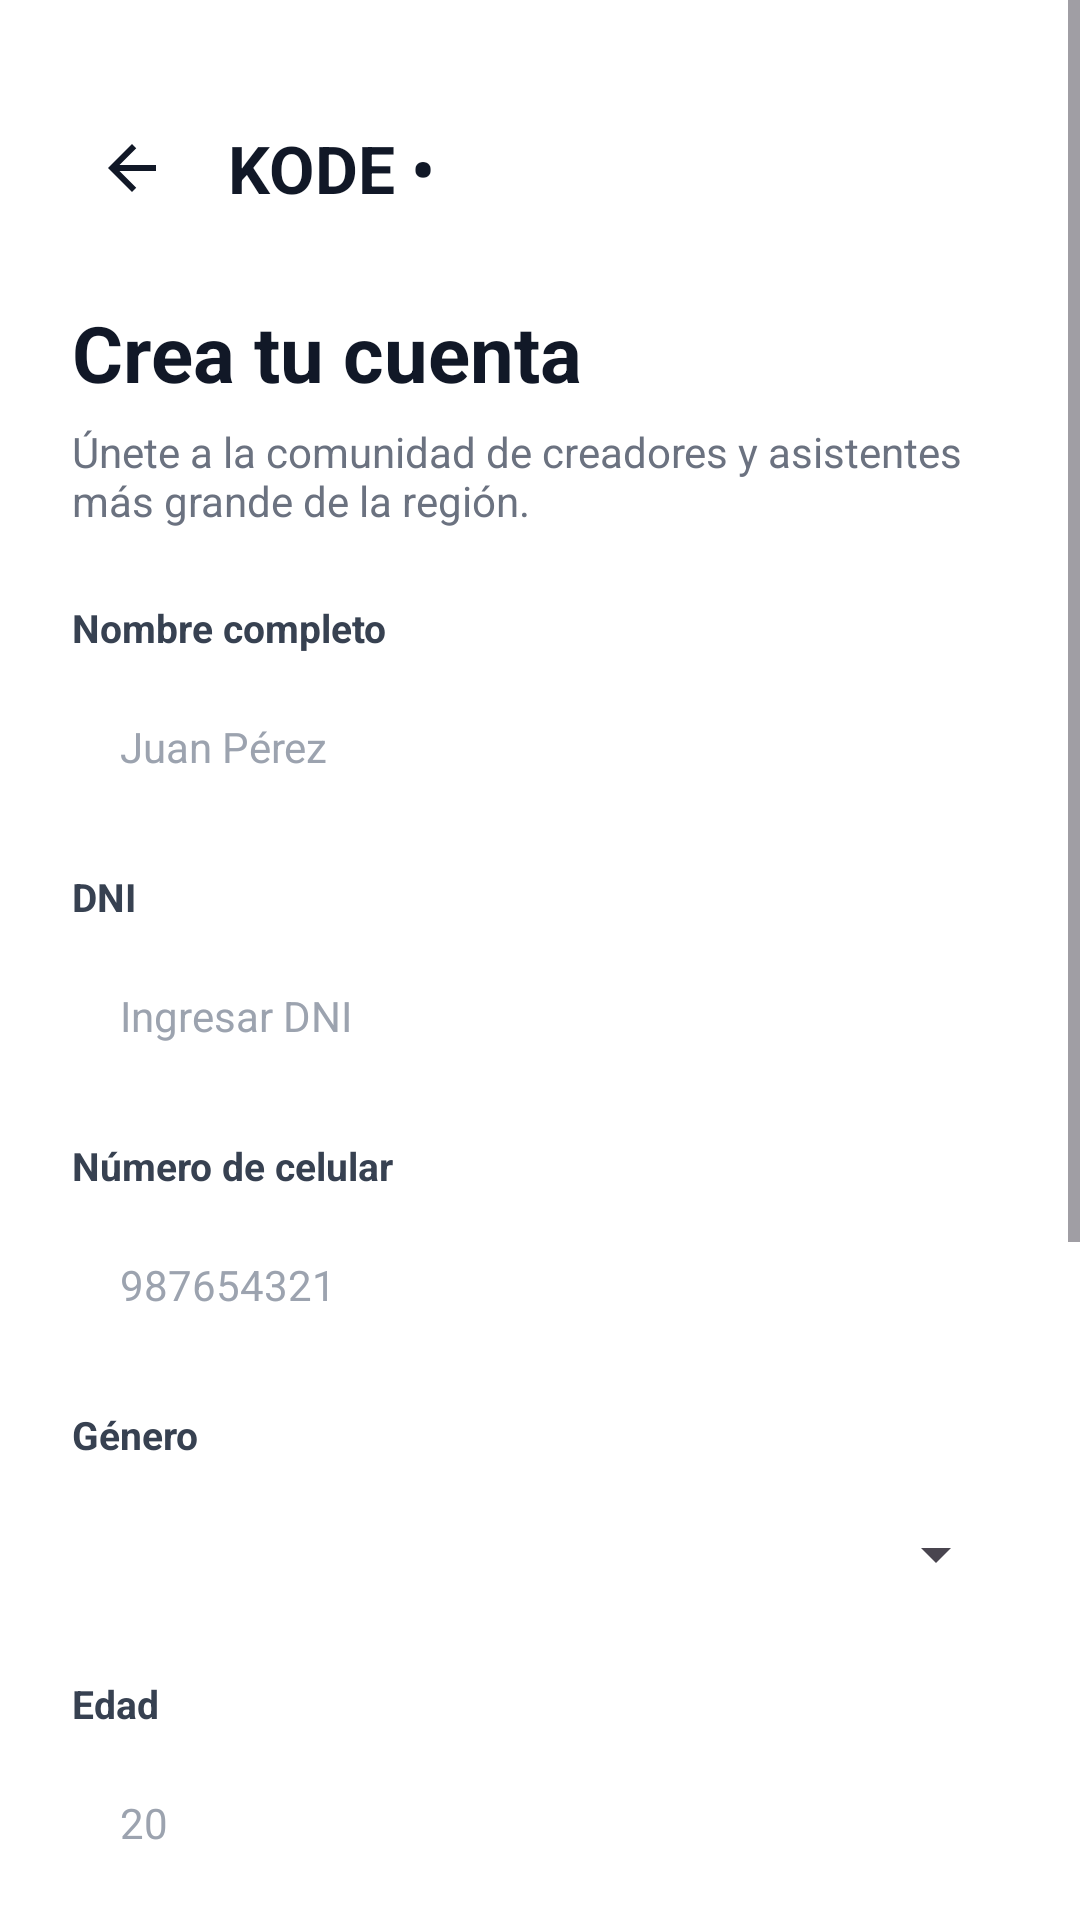

Android layout source for this screen:
<!-- AndroidManifest.xml: application theme Theme.Kodeapp -->
<!-- res/layout/fragment_register.xml -->
<?xml version="1.0" encoding="utf-8"?>
<ScrollView
    xmlns:android="http://schemas.android.com/apk/res/android"
    xmlns:app="http://schemas.android.com/apk/res-auto"
    xmlns:tools="http://schemas.android.com/tools"
    android:layout_width="match_parent"
    android:layout_height="match_parent"
    android:background="#FFFFFF"
    android:fillViewport="true">

    <LinearLayout
        android:layout_width="match_parent"
        android:layout_height="wrap_content"
        android:orientation="vertical"
        android:padding="24dp">


        <LinearLayout
            android:layout_width="match_parent"
            android:layout_height="wrap_content"
            android:gravity="center_vertical"
            android:orientation="horizontal"
            android:layout_marginTop="12dp"
            android:layout_marginBottom="24dp">

            <ImageButton
                android:id="@+id/btnBack"
                android:layout_width="40dp"
                android:layout_height="40dp"
                android:background="@drawable/bg_icon_button"
                android:contentDescription="Volver"
                android:src="@drawable/ic_arrow_back" />

            <TextView
                android:layout_width="wrap_content"
                android:layout_height="wrap_content"
                android:layout_marginStart="12dp"
                android:text="KODE •"
                android:textColor="#111827"
                android:textSize="22sp"
                android:textStyle="bold" />
        </LinearLayout>


        <TextView
            android:layout_width="wrap_content"
            android:layout_height="wrap_content"
            android:text="Crea tu cuenta"
            android:textColor="#111827"
            android:textSize="26sp"
            android:textStyle="bold" />

        <TextView
            android:layout_width="wrap_content"
            android:layout_height="wrap_content"
            android:text="Únete a la comunidad de creadores y asistentes más grande de la región."
            android:textColor="#6B7280"
            android:textSize="14sp"
            android:layout_marginTop="6dp"
            android:layout_marginBottom="24dp" />


        <TextView
            android:layout_width="wrap_content"
            android:layout_height="wrap_content"
            android:text="Nombre completo"
            android:textColor="#374151"
            android:textSize="13sp"
            android:textStyle="bold"
            android:layout_marginBottom="6dp" />

        <EditText
            android:id="@+id/etName"
            android:layout_width="match_parent"
            android:layout_height="50dp"
            android:background="@drawable/bg_search_field"
            android:hint="Juan Pérez"
            android:textColorHint="#9CA3AF"
            android:textColor="#111827"
            android:inputType="textPersonName"
            android:paddingHorizontal="16dp"
            android:textSize="14sp" />


        <TextView
            android:layout_width="wrap_content"
            android:layout_height="wrap_content"
            android:text="DNI"
            android:textColor="#374151"
            android:textSize="13sp"
            android:textStyle="bold"
            android:layout_marginTop="16dp"
            android:layout_marginBottom="6dp" />

        <EditText
            android:id="@+id/etDni"
            android:layout_width="match_parent"
            android:layout_height="50dp"
            android:background="@drawable/bg_search_field"
            android:hint="Ingresar DNI"
            android:textColorHint="#9CA3AF"
            android:textColor="#111827"
            android:inputType="number"
            android:maxLength="8"
            android:paddingHorizontal="16dp"
            android:textSize="14sp" />


        <TextView
            android:layout_width="wrap_content"
            android:layout_height="wrap_content"
            android:text="Número de celular"
            android:textColor="#374151"
            android:textSize="13sp"
            android:textStyle="bold"
            android:layout_marginTop="16dp"
            android:layout_marginBottom="6dp" />

        <EditText
            android:id="@+id/etPhone"
            android:layout_width="match_parent"
            android:layout_height="50dp"
            android:background="@drawable/bg_search_field"
            android:hint="987654321"
            android:textColorHint="#9CA3AF"
            android:textColor="#111827"
            android:inputType="phone"
            android:maxLength="9"
            android:paddingHorizontal="16dp"
            android:textSize="14sp" />


        <TextView
            android:layout_width="wrap_content"
            android:layout_height="wrap_content"
            android:text="Género"
            android:textColor="#374151"
            android:textSize="13sp"
            android:textStyle="bold"
            android:layout_marginTop="16dp"
            android:layout_marginBottom="6dp" />

        <FrameLayout
            android:layout_width="match_parent"
            android:layout_height="50dp"
            android:background="@drawable/bg_search_field">

            <Spinner
                android:id="@+id/spGender"
                android:layout_width="match_parent"
                android:layout_height="match_parent"
                android:paddingHorizontal="12dp" />
        </FrameLayout>


        <TextView
            android:layout_width="wrap_content"
            android:layout_height="wrap_content"
            android:text="Edad"
            android:textColor="#374151"
            android:textSize="13sp"
            android:textStyle="bold"
            android:layout_marginTop="16dp"
            android:layout_marginBottom="6dp" />

        <EditText
            android:id="@+id/etAge"
            android:layout_width="match_parent"
            android:layout_height="50dp"
            android:background="@drawable/bg_search_field"
            android:hint="20"
            android:textColorHint="#9CA3AF"
            android:textColor="#111827"
            android:inputType="number"
            android:maxLength="3"
            android:paddingHorizontal="16dp"
            android:textSize="14sp" />


        <TextView
            android:layout_width="wrap_content"
            android:layout_height="wrap_content"
            android:text="Correo electrónico"
            android:textColor="#374151"
            android:textSize="13sp"
            android:textStyle="bold"
            android:layout_marginTop="16dp"
            android:layout_marginBottom="6dp" />

        <EditText
            android:id="@+id/etRegisterEmail"
            android:layout_width="match_parent"
            android:layout_height="50dp"
            android:background="@drawable/bg_search_field"
            android:hint="correo@gmail.com"
            android:textColorHint="#9CA3AF"
            android:textColor="#111827"
            android:inputType="textEmailAddress"
            android:paddingHorizontal="16dp"
            android:textSize="14sp" />

        
        <TextView
            android:layout_width="wrap_content"
            android:layout_height="wrap_content"
            android:text="Contraseña"
            android:textColor="#374151"
            android:textSize="13sp"
            android:textStyle="bold"
            android:layout_marginTop="16dp"
            android:layout_marginBottom="6dp" />

        <EditText
            android:id="@+id/etRegisterPassword"
            android:layout_width="match_parent"
            android:layout_height="50dp"
            android:background="@drawable/bg_search_field"
            android:hint="Crear contraseña"
            android:textColorHint="#9CA3AF"
            android:textColor="#111827"
            android:inputType="textPassword"
            android:paddingHorizontal="16dp"
            android:textSize="14sp" />


        <Button
            android:id="@+id/btnRegister"
            android:layout_width="match_parent"
            android:layout_height="52dp"
            android:text="Registrarme"
            android:textColor="#FFFFFF"
            android:textSize="15sp"
            android:textStyle="bold"
            android:backgroundTint="#111827"
            android:layout_marginTop="28dp"
            app:cornerRadius="12dp" />


        <TextView
            android:id="@+id/tvGoLogin"
            android:layout_width="wrap_content"
            android:layout_height="wrap_content"
            android:text="¿Ya tienes cuenta? Inicia sesión"
            android:textColor="#4B5563"
            android:layout_gravity="center_horizontal"
            android:layout_marginTop="24dp"
            android:layout_marginBottom="30dp" />

    </LinearLayout>

</ScrollView>
<!-- resources referenced by this layout -->
<resources>
  <!-- drawable ic_arrow_back (drawable) -->
  <?xml version="1.0" encoding="utf-8"?>
  <vector xmlns:android="http://schemas.android.com/apk/res/android"
      android:width="24dp"
      android:height="24dp"
      android:autoMirrored="true"
      android:tint="#111827"
      android:viewportWidth="24"
      android:viewportHeight="24">
      <path
          android:fillColor="@android:color/white"
          android:pathData="M20,11H7.83l5.59,-5.59L12,4l-8,8 8,8 1.41,-1.41L7.83,13H20v-2z" />
  </vector>
  <style name="Theme.Kodeapp" parent="Base.Theme.Kodeapp" />
  <style name="Base.Theme.Kodeapp" parent="Theme.Material3.Light.NoActionBar">
          
          
      </style>
</resources>
